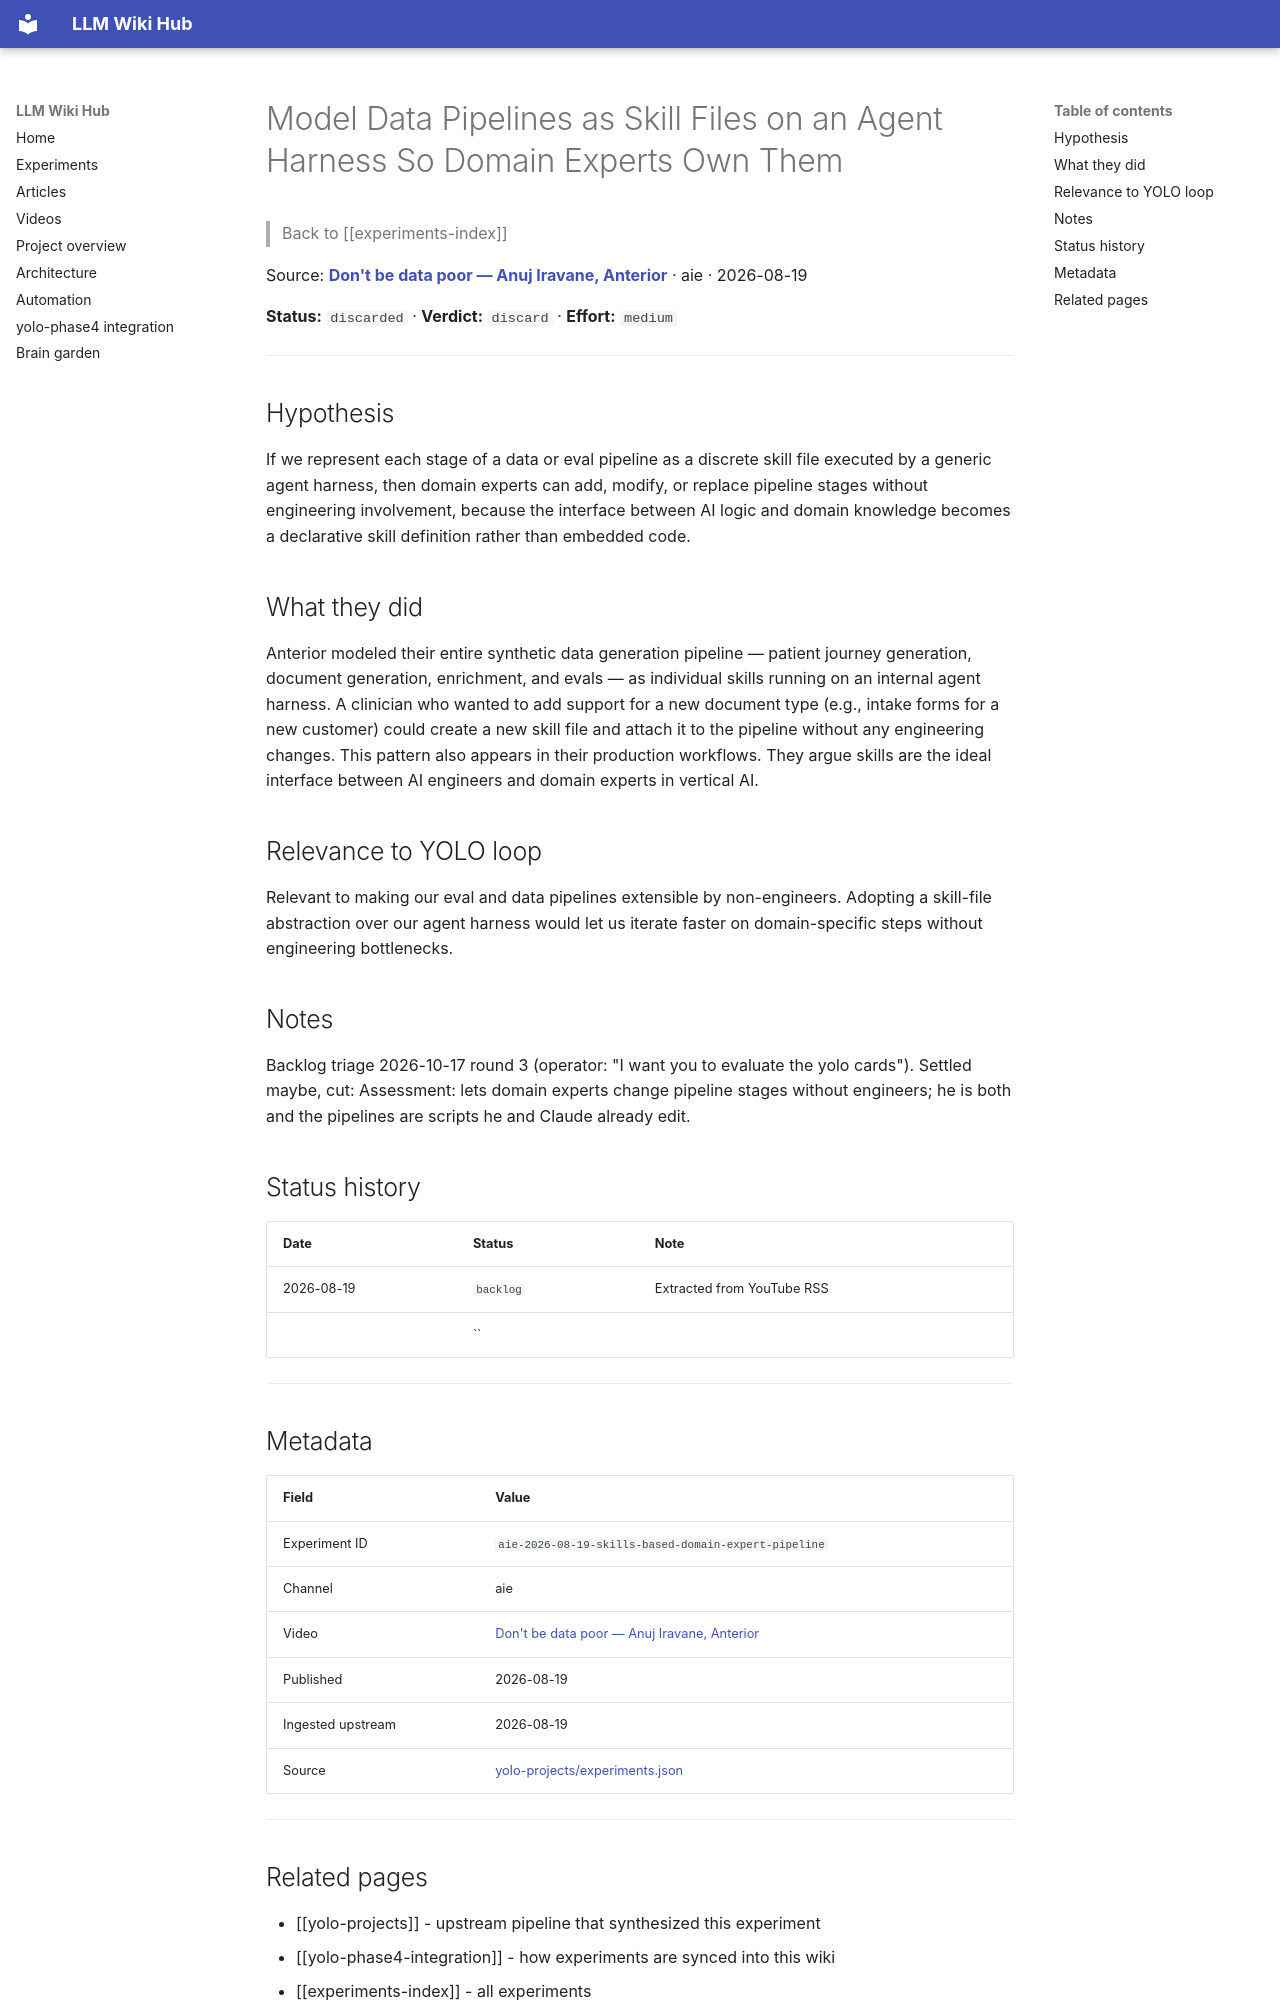

repository: Anguijm/llm-wiki-hub · page: experiments/aie-2026-08-19-skills-based-domain-expert-pipeline/index.html · generator: mkdocs

# Model Data Pipelines as Skill Files on an Agent Harness So Domain Experts Own Them

> Back to [[experiments-index]]

Source: **[Don't be data poor — Anuj Iravane, Anterior](https://www.youtube.com/watch?v=XAsb7MIAzm8)** · aie · 2026-08-19

**Status:** `discarded` · **Verdict:** `discard` · **Effort:** `medium`

---

## Hypothesis

If we represent each stage of a data or eval pipeline as a discrete skill file executed by a generic agent harness, then domain experts can add, modify, or replace pipeline stages without engineering involvement, because the interface between AI logic and domain knowledge becomes a declarative skill definition rather than embedded code.

## What they did

Anterior modeled their entire synthetic data generation pipeline — patient journey generation, document generation, enrichment, and evals — as individual skills running on an internal agent harness. A clinician who wanted to add support for a new document type (e.g., intake forms for a new customer) could create a new skill file and attach it to the pipeline without any engineering changes. This pattern also appears in their production workflows. They argue skills are the ideal interface between AI engineers and domain experts in vertical AI.

## Relevance to YOLO loop

Relevant to making our eval and data pipelines extensible by non-engineers. Adopting a skill-file abstraction over our agent harness would let us iterate faster on domain-specific steps without engineering bottlenecks.

## Notes

Backlog triage 2026-10-17 round 3 (operator: "I want you to evaluate the yolo cards"). Settled maybe, cut: Assessment: lets domain experts change pipeline stages without engineers; he is both and the pipelines are scripts he and Claude already edit.

## Status history

| Date | Status | Note |
|---|---|---|
| 2026-08-19 | `backlog` | Extracted from YouTube RSS |
|  | `` |  |

---

## Metadata

| Field | Value |
|---|---|
| Experiment ID | `aie-2026-08-19-skills-based-domain-expert-pipeline` |
| Channel | aie |
| Video | [Don't be data poor — Anuj Iravane, Anterior](https://www.youtube.com/watch?v=XAsb7MIAzm8) |
| Published | 2026-08-19 |
| Ingested upstream | 2026-08-19 |
| Source | [yolo-projects/experiments.json](https://github.com/Anguijm/yolo-projects/blob/main/experiments.json) |

---
